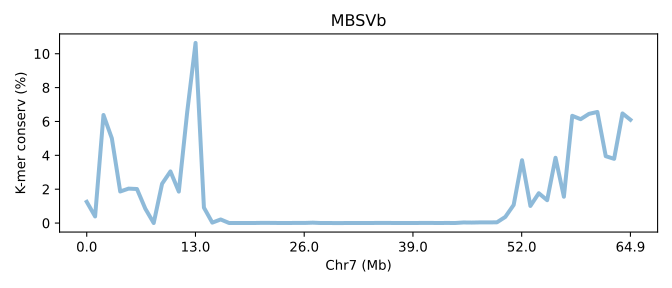

Source data for this figure (header and first rows):
SeqID	Chr7 (Mb)	K-mer conserv (%)	Group	Group_chrom
MBSVb.chr7	0.0	1.254	0	0
MBSVb.chr7	0.0154	0.3908	0	0
MBSVb.chr7	0.03079	6.382	0	0
MBSVb.chr7	0.04619	5.005	0	0
MBSVb.chr7	0.06159	1.864	0	0
MBSVb.chr7	0.07699	2.034	0	0
MBSVb.chr7	0.09238	2.01	0	0
MBSVb.chr7	0.1078	0.8462	0	0
MBSVb.chr7	0.1232	0.002033	0	0
MBSVb.chr7	0.1386	2.321	0	0
MBSVb.chr7	0.154	3.05	0	0
MBSVb.chr7	0.1694	1.858	0	0
MBSVb.chr7	0.1848	6.552	0	0
MBSVb.chr7	0.2002	10.64	0	0
MBSVb.chr7	0.2156	0.9105	0	0
MBSVb.chr7	0.231	0.02572	0	0
MBSVb.chr7	0.2464	0.2122	0	0
MBSVb.chr7	0.2618	0.005053	0	0
MBSVb.chr7	0.2771	0.003377	0	0
MBSVb.chr7	0.2925	0.003273	0	0
MBSVb.chr7	0.3079	0.002993	0	0
MBSVb.chr7	0.3233	0.01206	0	0
MBSVb.chr7	0.3387	0.008663	0	0
MBSVb.chr7	0.3541	0.003307	0	0
MBSVb.chr7	0.3695	0.002303	0	0
MBSVb.chr7	0.3849	0.007737	0	0
MBSVb.chr7	0.4003	0.005497	0	0
MBSVb.chr7	0.4157	0.0222	0	0
MBSVb.chr7	0.4311	0.00188	0	0
MBSVb.chr7	0.4465	0.001447	0	0
MBSVb.chr7	0.4619	0.0003733	0	0
MBSVb.chr7	0.4773	0.001447	0	0
MBSVb.chr7	0.4927	0.003493	0	0
MBSVb.chr7	0.5081	0.001977	0	0
MBSVb.chr7	0.5235	0.003593	0	0
MBSVb.chr7	0.5389	0.007993	0	0
MBSVb.chr7	0.5543	0.005693	0	0
MBSVb.chr7	0.5697	0.00406	0	0
MBSVb.chr7	0.5851	0.00489	0	0
MBSVb.chr7	0.6005	0.003203	0	0
MBSVb.chr7	0.6159	0.00622	0	0
MBSVb.chr7	0.6313	0.00795	0	0
MBSVb.chr7	0.6467	0.001577	0	0
MBSVb.chr7	0.6621	0.006747	0	0
MBSVb.chr7	0.6775	0.00237	0	0
MBSVb.chr7	0.6929	0.03425	0	0
MBSVb.chr7	0.7083	0.02822	0	0
MBSVb.chr7	0.7237	0.03878	0	0
MBSVb.chr7	0.7391	0.03796	0	0
MBSVb.chr7	0.7545	0.04309	0	0
MBSVb.chr7	0.7699	0.3614	0	0
MBSVb.chr7	0.7853	1.07	0	0
MBSVb.chr7	0.8007	3.71	0	0
MBSVb.chr7	0.8161	1.011	0	0
MBSVb.chr7	0.8314	1.762	0	0
MBSVb.chr7	0.8468	1.349	0	0
MBSVb.chr7	0.8622	3.855	0	0
MBSVb.chr7	0.8776	1.555	0	0
MBSVb.chr7	0.893	6.334	0	0
MBSVb.chr7	0.9084	6.134	0	0
... 6 more rows
